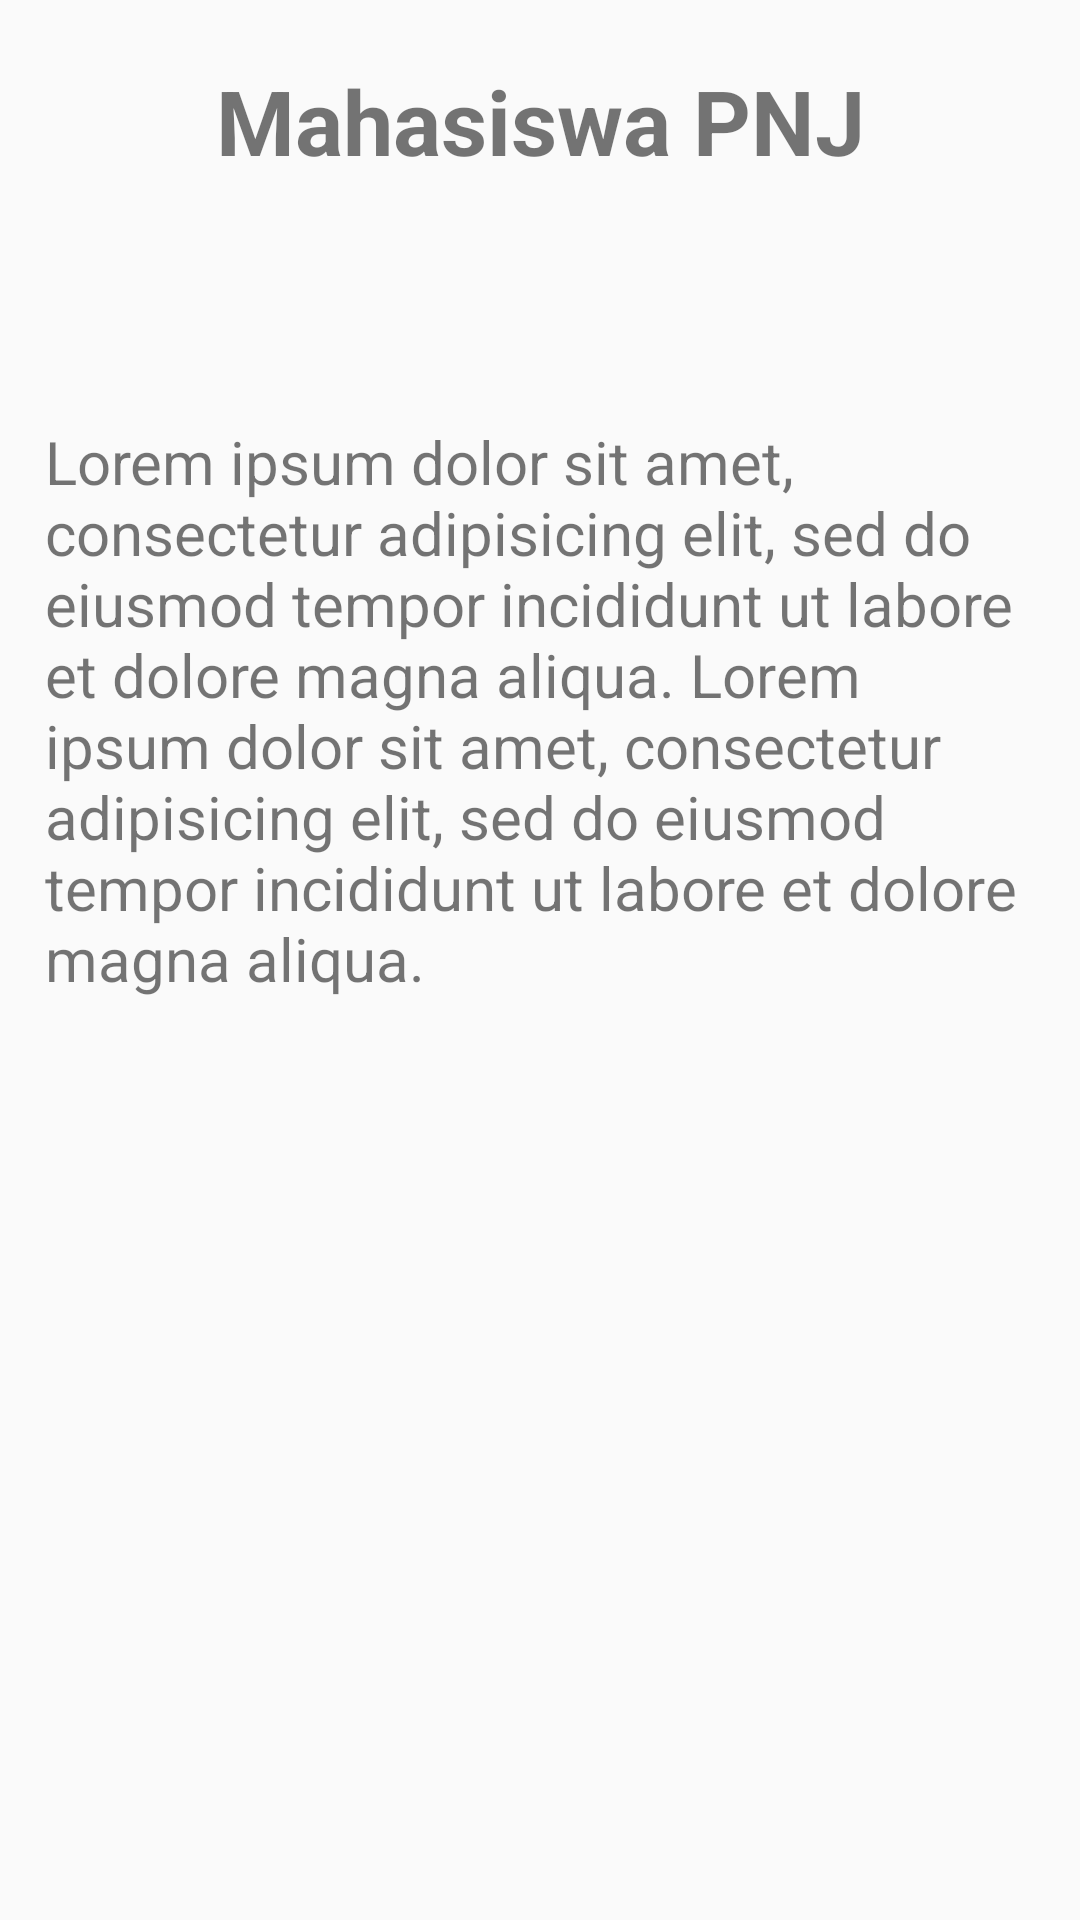

The Android layout XML behind this screen, and the referenced resources:
<!-- AndroidManifest.xml: application theme Theme.AndroidAppsTest -->
<!-- res/layout/fragment_home.xml -->
<?xml version="1.0" encoding="utf-8"?>
<FrameLayout xmlns:android="http://schemas.android.com/apk/res/android"
    xmlns:app="http://schemas.android.com/apk/res-auto"
    xmlns:tools="http://schemas.android.com/tools"
    android:layout_width="match_parent"
    android:layout_height="match_parent"
    tools:context=".HomeFragment">

    <LinearLayout
        android:layout_width="match_parent"
        android:layout_height="wrap_content"
        android:orientation="vertical">

        <TextView
            android:id="@+id/textView3"
            android:layout_width="match_parent"
            android:layout_height="wrap_content"
            android:layout_marginStart="15sp"
            android:layout_marginEnd="15sp"
            android:paddingVertical="20sp"
            android:text="Mahasiswa PNJ"
            android:textAlignment="center"
            android:textSize="30sp"
            android:textStyle="bold" />

        <ImageView
            android:id="@+id/imageView2"
            android:layout_width="match_parent"
            android:layout_height="wrap_content"
            android:paddingVertical="20sp"
            tools:src="@tools:sample/avatars" />

        <TextView
            android:id="@+id/textView4"
            android:layout_width="match_parent"
            android:layout_height="wrap_content"
            android:layout_marginStart="15sp"
            android:layout_marginEnd="15sp"
            android:paddingVertical="20sp"
            android:text="Lorem ipsum dolor sit amet, consectetur adipisicing elit, sed do eiusmod tempor incididunt ut labore et dolore magna aliqua. Lorem ipsum dolor sit amet, consectetur adipisicing elit, sed do eiusmod tempor incididunt ut labore et dolore magna aliqua."
            android:textAlignment="inherit"
            android:textSize="20sp" />
    </LinearLayout>
</FrameLayout>
<!-- resources referenced by this layout -->
<resources>
  <style name="Theme.AndroidAppsTest" parent="Base.Theme.AndroidAppsTest" />
  <style name="Base.Theme.AndroidAppsTest" parent="Theme.AppCompat.DayNight.NoActionBar">
          
          
      </style>
</resources>
